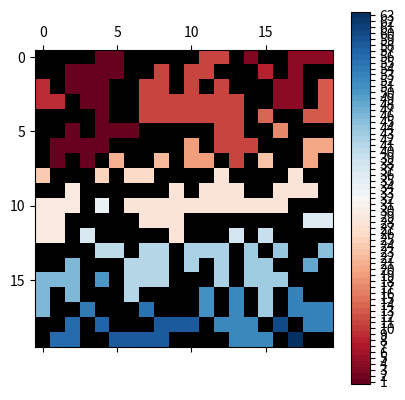

Write Python code to recreate this figure.
# Basic Percolation code

import numpy as np
import random
from matplotlib import pyplot as plt

# Gonna do it in 2D first
# lattice_size is the length of the square lattice
# probability is the probability that a site will be on/off (0-1) 
def Perc(probability, lattice_size):
	# 0 is blocked and 1 is open
	global labels
	global label_list
	label_list = [n for n in range(int((lattice_size * lattice_size)/2))]
	labels = [n for n in range(int((lattice_size * lattice_size)/2))]
	lattice = [[0 for x in range(lattice_size)] for y in range(lattice_size)]
	# set up the lattice
	for x in range(lattice_size):
		for y in range(lattice_size):
			# set the site to on
			if (random.random() < probability):
				lattice[x][y] = 1

	# Using Hoshen-Kopelman alg to label the clusters
	clustered = HK2(lattice)
	return clustered


def find(x):
	global labels
	return labels[x]


def union(x, y):
	global labels
	global labeled
	for i in range(len(labels)):
		if (labels[i] == labels[x]):
			labels[i] = labels[y]
	return y


# Runs the Hoshen-Kopelman algorithm
def HK(lattice):
	lattice_size = len(lattice)
	global labels
	global labeled
	labeled = [[0 for x in range(lattice_size)] for y in range(lattice_size)]
	largest_label = 0
	# for every point
	for x in range(lattice_size):
		for y in range(lattice_size):
			# if the point is occupied
			if (lattice[x][y] == 1):
				
				# get the values of the point to its left and above it
				left = labeled[x][y-1]
				above = labeled[x-1][y]
				if (x - 1 < 0):
					above = 0
				if (y - 1 < 0):
					left = 0
				# if neither are labeled
				if ((left == 0) and (above == 0)):
					# make a new cluster for this point
					largest_label += 1
					labeled[x][y] = largest_label
				# the left one is labeled and the one above is not
				elif ((left != 0) and (above == 0)):
					# use the label of the one to the left
					labeled[x][y] = left
				# the cell above is labeled
				elif ((left == 0) and (above != 0)):
					# use the label of the one above
					labeled[x][y] = above
				#Both are labeled so we have to use union
				else:
					labeled[x][y] = union(left, above)

	for x in range(lattice_size):
		for y in range(lattice_size):
			labeled[x][y] = labels[labeled[x][y]]
	return labeled

def HK2(lattice):
	lattice_size = len(lattice)
	global label_list
	clustered = [[0 for x in range(lattice_size)] for y in range(lattice_size)]
	index = 0
	for x in range(lattice_size):
		for y in range(lattice_size):
			if (lattice[x][y] == 1):
				left_label = clustered[x][y-1]
				above_label = clustered[x-1][y]
				if (x - 1 < 0):
					above_label = 0
				if (y - 1 < 0):
					left_label = 0
				
				if ( (left_label == 0) and (above_label == 0) ):
					index += 1
					clustered[x][y] = index
				elif ( (left_label != 0) and (above_label == 0) ):
					clustered[x][y] = left_label
				elif ( (left_label == 0) and (above_label != 0) ):
					clustered[x][y] = above_label
				else:
					# union time
					for i in range(len(label_list)):
						if (label_list[i] == label_list[left_label]):
							label_list[i] = label_list[above_label]
					clustered[x][y] = left_label
	copy = [[0 for x in range(lattice_size)] for y in range(lattice_size)]
	for x in range(lattice_size):
		for y in range(lattice_size):
			copy[x][y] = label_list[clustered[x][y]]
	return copy

# gets the number of clusters after running HK
def count_clusters(clustered):
	# cast the clustered array to a numpy array
	new_array = np.asarray(clustered)
	# now get the number of unique elements in the numpy array
	# (the subtraction is to get rid of 0)
	return len(np.unique(new_array))-1
# returns a list with the number of items in each cluster
def get_cluster_sizes(clustered):
	ret = [-1 for n in range(len(clustered) ** 2)]
	for x in range(len(clustered)):
		for y in range(len(clustered)):
			val = clustered[x][y]
			ret[val] += 1
	# prune the 0 label:
	del ret[0]

	# prune all the labels with only 0s:
	ret = [i for i in ret if i != -1]
	return ret


# returns the average cluster size in a lattice
def get_average_cluster_size(clustered):
	cluster_sizes = get_cluster_sizes(clustered)
	if len(cluster_sizes) == 0:
		return 0
	average = sum(cluster_sizes)/count_clusters(clustered)
	return average

# gets the maximum cluster size in a lattice
def max_cluster_size(clustered):
	if len(get_cluster_sizes(clustered)) == 0:
		return 0
	return max(get_cluster_sizes(clustered))

def display_lattice(clustered):
	clustered = np.asarray(clustered)
	clustered = np.ma.masked_where(clustered == 0, clustered)
	cmap = plt.get_cmap('RdBu', np.max(clustered)-np.min(clustered)+1)
	cmap.set_bad(color='black')
	mat = plt.matshow(clustered,cmap=cmap,vmin = np.min(clustered)-.5, vmax = np.max(clustered)+.5)
	cax = plt.colorbar(mat, ticks=np.arange(np.min(clustered),np.max(clustered)+1))
	plt.show()

def main():
	lattice_size = 20
	#Number of lattices we want to test
	num_runs = 100
	# number of lattices per probability
	num_lattices = 10
	# the different probabilities that we're testing	
	# probabilities = [(n/num_runs) for n in range(num_runs)]
	# y = [max_cluster_size(Perc(probabilities[n], lattice_size)) for n in range(num_runs)]
	# plt.scatter(probabilities, y)
	# plt.xlabel("Site Occupation Probability")
	# plt.ylabel("Max Cluster Size")	
	# plt.show()


	#showing a lattice as an image:
	clustered = Perc(.5, lattice_size)
	print(max_cluster_size(clustered))
	print(get_average_cluster_size(clustered))
	display_lattice(clustered)



main()	
